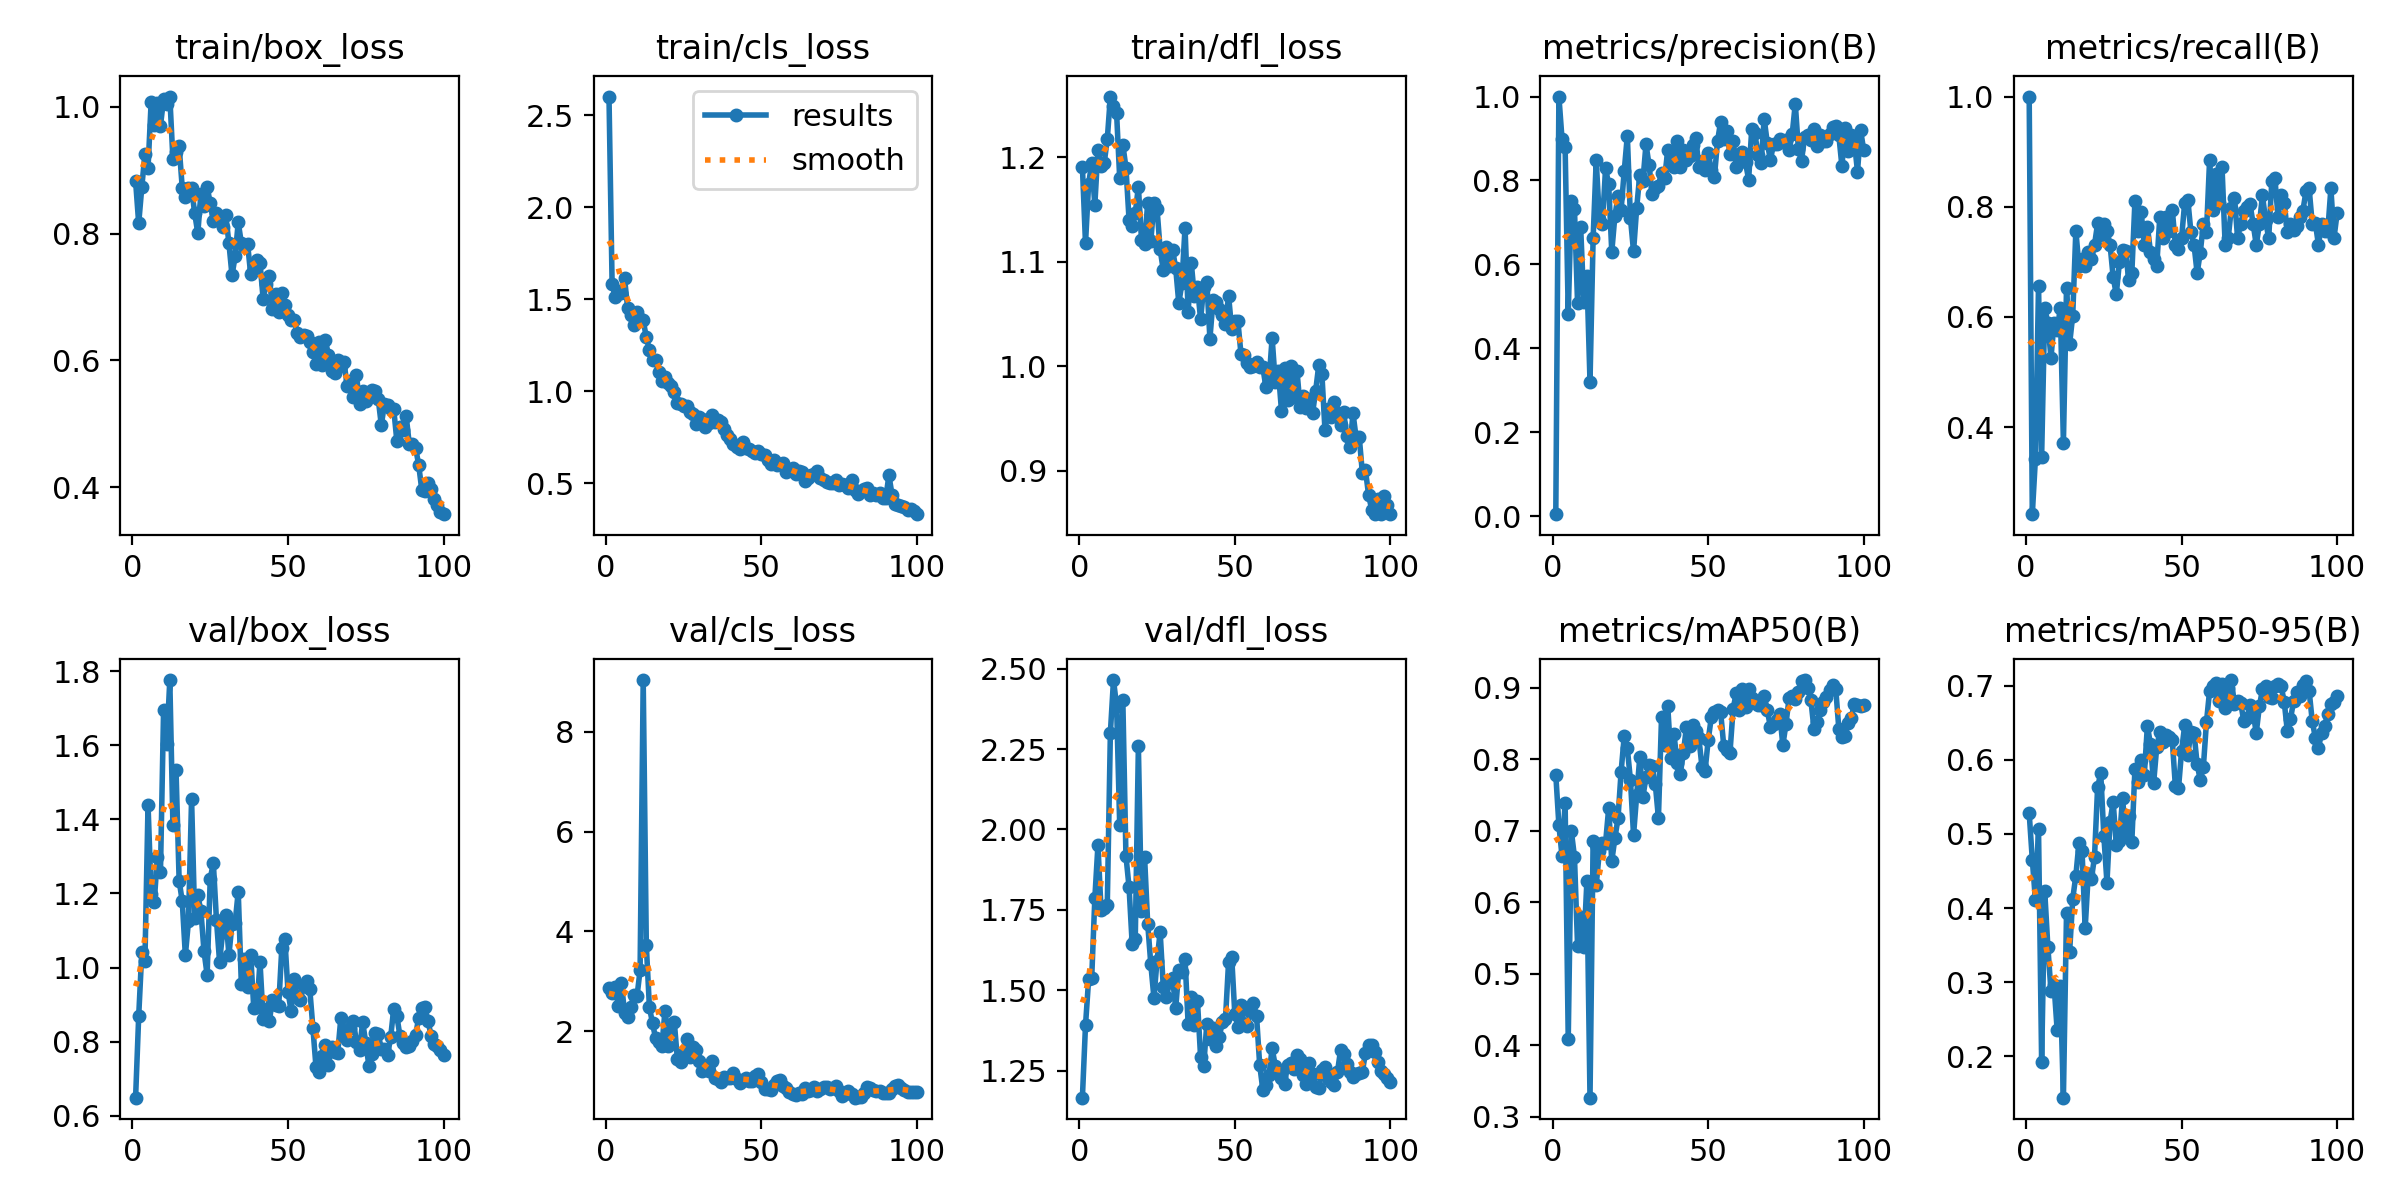

Values plotted in this chart, from the file beside it:
epoch, train/box_loss, train/cls_loss, train/dfl_loss, metrics/precision(B), metrics/recall(B), metrics/mAP50(B), metrics/mAP50-95(B), val/box_loss, val/cls_loss, val/dfl_loss, lr/pg0, lr/pg1, lr/pg2
1, 0.8831, 2.602, 1.191, 0.00464, 1, 0.7784, 0.5279, 0.6487, 2.862, 1.166, 0.00018, 0.00018, 0.00018
2, 0.8162, 1.584, 1.117, 1, 0.242, 0.7077, 0.4655, 0.8689, 2.759, 1.391, 0.0003762, 0.0003762, 0.0003762
3, 0.8734, 1.511, 1.174, 0.8991, 0.3426, 0.6647, 0.4109, 1.042, 2.881, 1.533, 0.0005685, 0.0005685, 0.0005685
4, 0.9263, 1.544, 1.195, 0.8798, 0.657, 0.7394, 0.506, 1.017, 2.512, 1.539, 0.0007568, 0.0007568, 0.0007568
5, 0.9035, 1.531, 1.154, 0.4823, 0.3462, 0.4087, 0.1929, 1.439, 2.97, 1.786, 0.0009412, 0.0009412, 0.0009412
6, 1.008, 1.613, 1.207, 0.7508, 0.6154, 0.6993, 0.4224, 1.2, 2.371, 1.951, 0.001122, 0.001122, 0.001122
7, 0.9721, 1.452, 1.191, 0.7328, 0.5897, 0.6638, 0.348, 1.178, 2.278, 1.75, 0.001298, 0.001298, 0.001298
8, 1.007, 1.415, 1.194, 0.5076, 0.5256, 0.539, 0.288, 1.298, 2.489, 1.756, 0.001471, 0.001471, 0.001471
9, 0.9703, 1.358, 1.217, 0.6879, 0.5897, 0.5799, 0.2957, 1.259, 2.718, 1.764, 0.001639, 0.001639, 0.001639
10, 1.012, 1.428, 1.258, 0.5111, 0.5769, 0.5382, 0.2348, 1.694, 2.7, 2.301, 0.001804, 0.001804, 0.001804
11, 1.004, 1.391, 1.248, 0.5722, 0.6154, 0.6293, 0.2952, 1.603, 3.223, 2.465, 0.001802, 0.001802, 0.001802
12, 1.016, 1.386, 1.242, 0.3206, 0.3718, 0.3269, 0.1442, 1.776, 9.04, 2.384, 0.001802, 0.001802, 0.001802
13, 0.918, 1.292, 1.18, 0.662, 0.6527, 0.686, 0.3933, 1.385, 3.723, 2.013, 0.001782, 0.001782, 0.001782
14, 0.9293, 1.226, 1.212, 0.8482, 0.5513, 0.6242, 0.3412, 1.533, 2.481, 2.404, 0.001762, 0.001762, 0.001762
15, 0.9379, 1.169, 1.19, 0.709, 0.6026, 0.671, 0.4125, 1.234, 2.159, 1.918, 0.001743, 0.001743, 0.001743
16, 0.8724, 1.167, 1.14, 0.6966, 0.7564, 0.6827, 0.4437, 1.179, 1.857, 1.821, 0.001723, 0.001723, 0.001723
17, 0.8579, 1.105, 1.134, 0.8292, 0.6923, 0.6827, 0.4877, 1.033, 1.783, 1.645, 0.001703, 0.001703, 0.001703
18, 0.8724, 1.056, 1.147, 0.7906, 0.7051, 0.7312, 0.4763, 1.125, 1.696, 1.66, 0.001683, 0.001683, 0.001683
19, 0.8716, 1.077, 1.172, 0.6299, 0.6923, 0.6576, 0.3729, 1.454, 2.411, 2.258, 0.001663, 0.001663, 0.001663
20, 0.8321, 1.043, 1.121, 0.7155, 0.7179, 0.6896, 0.4464, 1.134, 1.699, 1.746, 0.001644, 0.001644, 0.001644
21, 0.8006, 1.03, 1.117, 0.7618, 0.7051, 0.7172, 0.4389, 1.195, 2.137, 1.913, 0.001624, 0.001624, 0.001624
22, 0.8633, 0.9945, 1.156, 0.7305, 0.7308, 0.7826, 0.4691, 1.153, 2.178, 1.707, 0.001604, 0.001604, 0.001604
23, 0.8432, 0.9342, 1.12, 0.822, 0.7698, 0.832, 0.563, 1.044, 1.439, 1.581, 0.001584, 0.001584, 0.001584
24, 0.8741, 0.9322, 1.156, 0.9068, 0.7488, 0.8152, 0.5819, 0.9801, 1.385, 1.476, 0.001564, 0.001564, 0.001564
25, 0.8478, 0.9198, 1.151, 0.7105, 0.7692, 0.7707, 0.4976, 1.24, 1.567, 1.592, 0.001545, 0.001545, 0.001545
26, 0.8201, 0.9211, 1.112, 0.6307, 0.7564, 0.694, 0.4344, 1.282, 1.854, 1.681, 0.001525, 0.001525, 0.001525
27, 0.832, 0.886, 1.092, 0.7342, 0.7308, 0.7494, 0.5166, 1.128, 1.48, 1.511, 0.001505, 0.001505, 0.001505
28, 0.822, 0.8734, 1.114, 0.8138, 0.6723, 0.8025, 0.5431, 1.016, 1.688, 1.478, 0.001485, 0.001485, 0.001485
29, 0.8106, 0.8234, 1.096, 0.798, 0.641, 0.7471, 0.4857, 1.095, 1.626, 1.526, 0.001465, 0.001465, 0.001465
30, 0.8288, 0.857, 1.112, 0.8862, 0.6989, 0.7748, 0.4899, 1.141, 1.407, 1.537, 0.001446, 0.001446, 0.001446
31, 0.7852, 0.8488, 1.094, 0.8365, 0.7214, 0.7912, 0.5482, 1.034, 1.204, 1.445, 0.001426, 0.001426, 0.001426
32, 0.7341, 0.8062, 1.06, 0.7677, 0.7202, 0.7911, 0.5017, 1.118, 1.242, 1.562, 0.001406, 0.001406, 0.001406
33, 0.7641, 0.8298, 1.079, 0.7822, 0.6667, 0.7647, 0.5241, 1.121, 1.197, 1.556, 0.001386, 0.001386, 0.001386
34, 0.818, 0.8701, 1.133, 0.7879, 0.6795, 0.7179, 0.4895, 1.205, 1.399, 1.598, 0.001366, 0.001366, 0.001366
35, 0.7852, 0.8303, 1.052, 0.8188, 0.8108, 0.8593, 0.5879, 0.9545, 1.065, 1.394, 0.001347, 0.001347, 0.001347
36, 0.7812, 0.8448, 1.099, 0.8056, 0.7564, 0.8203, 0.5698, 1.023, 1.039, 1.478, 0.001327, 0.001327, 0.001327
37, 0.7844, 0.8307, 1.067, 0.8727, 0.7909, 0.8739, 0.5992, 0.9483, 0.9847, 1.393, 0.001307, 0.001307, 0.001307
38, 0.7362, 0.7955, 1.076, 0.8537, 0.7308, 0.8018, 0.5789, 1.034, 1.092, 1.466, 0.001287, 0.001287, 0.001287
39, 0.7463, 0.761, 1.045, 0.8324, 0.7641, 0.835, 0.6458, 0.89, 1.054, 1.292, 0.001267, 0.001267, 0.001267
40, 0.758, 0.7409, 1.076, 0.8939, 0.7179, 0.7952, 0.6206, 0.893, 1.065, 1.265, 0.001248, 0.001248, 0.001248
41, 0.7543, 0.7134, 1.081, 0.8331, 0.7051, 0.779, 0.5682, 1.015, 1.173, 1.395, 0.001228, 0.001228, 0.001228
42, 0.6976, 0.6992, 1.026, 0.8717, 0.6923, 0.8082, 0.6171, 0.8617, 1.034, 1.347, 0.001208, 0.001208, 0.001208
43, 0.7201, 0.6854, 1.063, 0.8477, 0.7821, 0.8453, 0.6377, 0.8891, 0.9698, 1.381, 0.001188, 0.001188, 0.001188
44, 0.733, 0.7255, 1.061, 0.8578, 0.7436, 0.819, 0.6242, 0.8554, 1.027, 1.326, 0.001168, 0.001168, 0.001168
45, 0.6813, 0.6899, 1.055, 0.8839, 0.7808, 0.8478, 0.6329, 0.9128, 1.06, 1.355, 0.001149, 0.001149, 0.001149
46, 0.7053, 0.6831, 1.049, 0.9018, 0.7564, 0.8391, 0.6312, 0.9001, 0.994, 1.4, 0.001129, 0.001129, 0.001129
47, 0.6762, 0.674, 1.04, 0.8319, 0.7949, 0.8295, 0.6269, 0.8948, 1.007, 1.41, 0.001109, 0.001109, 0.001109
48, 0.7067, 0.6627, 1.067, 0.8471, 0.7308, 0.7894, 0.564, 1.051, 1.101, 1.588, 0.001089, 0.001089, 0.001089
49, 0.6879, 0.6753, 1.035, 0.8244, 0.7225, 0.784, 0.5613, 1.076, 1.14, 1.604, 0.001069, 0.001069, 0.001069
50, 0.6718, 0.6577, 1.043, 0.8666, 0.7436, 0.8267, 0.6122, 0.9351, 0.9876, 1.426, 0.00105, 0.00105, 0.00105
51, 0.6631, 0.6542, 1.043, 0.8247, 0.8077, 0.8584, 0.6466, 0.8824, 0.8488, 1.386, 0.00103, 0.00103, 0.00103
52, 0.6644, 0.6277, 1.011, 0.8086, 0.8125, 0.8661, 0.6064, 0.9686, 0.8378, 1.453, 0.00101, 0.00101, 0.00101
53, 0.6435, 0.6054, 1.01, 0.8936, 0.7539, 0.8694, 0.638, 0.9201, 0.8177, 1.395, 0.0009902, 0.0009902, 0.0009902
54, 0.6367, 0.624, 1.003, 0.9402, 0.7308, 0.8658, 0.6361, 0.9118, 0.9319, 1.387, 0.0009704, 0.0009704, 0.0009704
55, 0.6408, 0.5962, 0.9995, 0.8992, 0.6795, 0.8187, 0.594, 0.9506, 0.9982, 1.434, 0.0009506, 0.0009506, 0.0009506
56, 0.639, 0.6018, 1, 0.9179, 0.7168, 0.8134, 0.5728, 0.9641, 1.023, 1.459, 0.0009308, 0.0009308, 0.0009308
57, 0.6288, 0.6089, 1.004, 0.8623, 0.7692, 0.8092, 0.5905, 0.9419, 0.8991, 1.419, 0.000911, 0.000911, 0.000911
58, 0.6137, 0.563, 0.9995, 0.8937, 0.7542, 0.8698, 0.6511, 0.838, 0.864, 1.268, 0.0008912, 0.0008912, 0.0008912
59, 0.5938, 0.5689, 0.9992, 0.8313, 0.8846, 0.8928, 0.6931, 0.7315, 0.7776, 1.191, 0.0008714, 0.0008714, 0.0008714
60, 0.6298, 0.5797, 0.9799, 0.8629, 0.7949, 0.8692, 0.6997, 0.719, 0.7523, 1.204, 0.0008516, 0.0008516, 0.0008516
... 40 more rows
